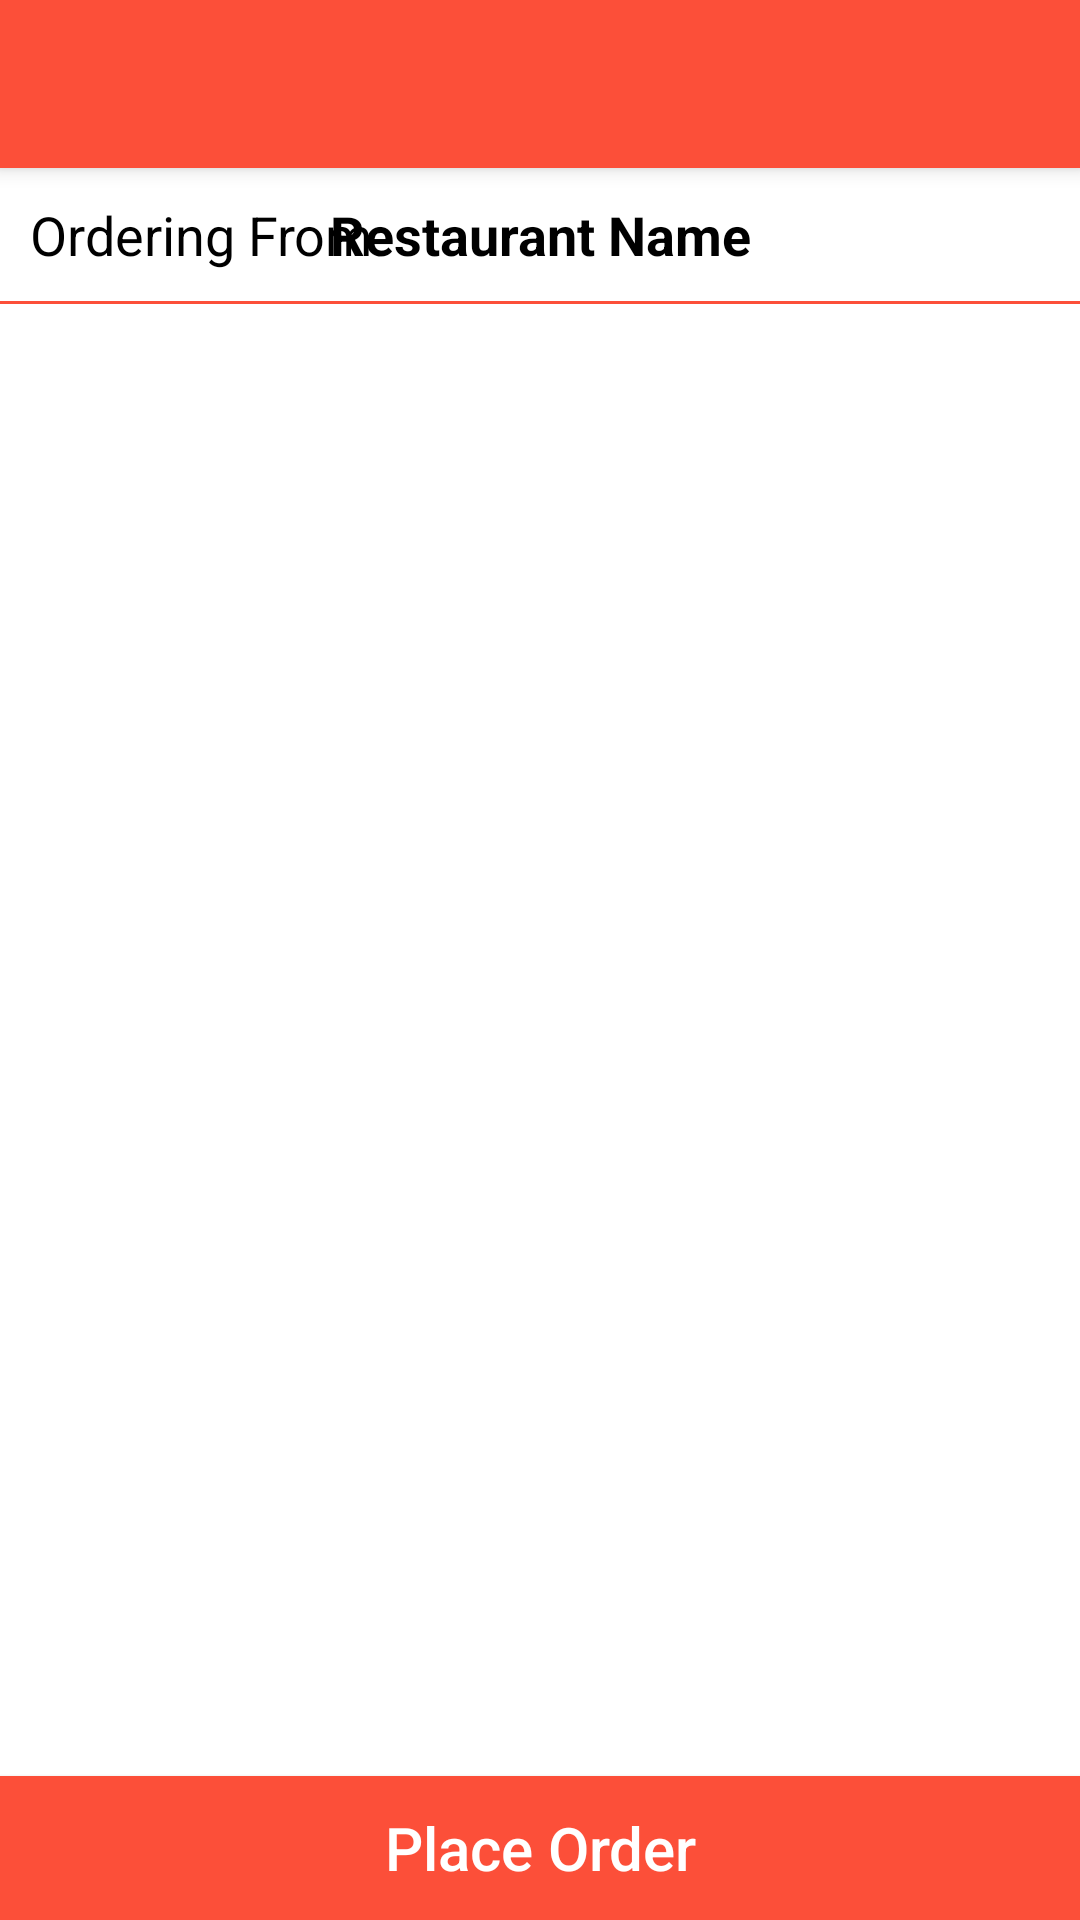

Android layout source for this screen:
<!-- AndroidManifest.xml: application theme Theme.FoodRunner -->
<!-- res/layout/activity_my_cart.xml -->
<?xml version="1.0" encoding="utf-8"?>
<RelativeLayout xmlns:android="http://schemas.android.com/apk/res/android"
    xmlns:app="http://schemas.android.com/apk/res-auto"
    xmlns:tools="http://schemas.android.com/tools"
    android:id="@+id/drawerLayout"
    android:layout_width="match_parent"
    android:layout_height="match_parent"
    android:background="@color/white"
    tools:context=".activity.MyCartActivity">

    <androidx.coordinatorlayout.widget.CoordinatorLayout
        android:id="@+id/coordinatorLayout"
        android:layout_width="match_parent"
        android:layout_height="match_parent">

        <com.google.android.material.appbar.AppBarLayout
            android:layout_width="match_parent"
            android:layout_height="wrap_content"
            android:elevation="0dp"
            android:theme="@style/ThemeOverlay.AppCompat.Dark">

            <androidx.appcompat.widget.Toolbar
                android:id="@+id/toolbarCart"
                android:layout_width="match_parent"
                android:layout_height="wrap_content"
                android:background="@color/background"
                android:minHeight="?attr/actionBarSize"
                android:theme="@style/ThemeOverlay.AppCompat.Dark" />

        </com.google.android.material.appbar.AppBarLayout>

        <RelativeLayout
            android:id="@+id/progressLayoutCart"
            android:layout_width="match_parent"
            android:layout_height="match_parent"
            android:background="@color/white"
            android:elevation="1dp"
            android:visibility="gone">

            <ProgressBar
                android:layout_width="80dp"
                android:layout_height="80dp"
                android:layout_centerInParent="true" />

        </RelativeLayout>

        <ScrollView
            android:id="@+id/scrollview"
            android:layout_width="wrap_content"
            android:layout_height="wrap_content"
            android:layout_marginTop="56dp">

            <RelativeLayout
                android:id="@+id/rlCart"
                android:layout_width="match_parent"
                android:layout_height="wrap_content"
                app:layout_behavior="@string/appbar_scrolling_view_behavior">


                <TextView
                    android:layout_width="match_parent"
                    android:layout_height="match_parent"
                    android:padding="10dp"
                    android:text="@string/ordering_from"
                    android:textColor="@color/black"
                    android:textSize="18sp" />

                <TextView
                    android:id="@+id/txtOrderingFrom"
                    android:layout_width="match_parent"
                    android:layout_height="match_parent"
                    android:gravity="center"
                    android:padding="10dp"
                    android:paddingHorizontal="3dp"
                    android:text="@string/restaurant_name"
                    android:textColor="@color/black"
                    android:textSize="18sp"
                    android:textStyle="bold" />

                <View
                    android:id="@+id/hLine"
                    android:layout_width="match_parent"
                    android:layout_height="1dp"
                    android:layout_below="@id/txtOrderingFrom"
                    android:background="@color/background" />

                <androidx.recyclerview.widget.RecyclerView
                    android:id="@+id/recyclerViewCart"
                    android:layout_width="match_parent"
                    android:layout_height="match_parent"
                    android:layout_below="@+id/hLine"
                    android:paddingTop="5dp" />

            </RelativeLayout>

        </ScrollView>

        <Button
            android:id="@+id/btnPlaceOrder"
            android:layout_width="match_parent"
            android:layout_height="wrap_content"
            android:layout_gravity="bottom"
            android:layout_marginTop="10dp"
            android:background="@color/background"
            android:text="@string/place_order"
            android:textColor="@color/white"
            android:textSize="20sp" />

    </androidx.coordinatorlayout.widget.CoordinatorLayout>

</RelativeLayout>
<!-- resources referenced by this layout -->
<resources>
  <color name="background">#FC4F39</color>
  <color name="black">#FF000000</color>
  <color name="white">#FFFFFFFF</color>
  <string name="ordering_from">Ordering From:</string>
  <string name="place_order">Place Order</string>
  <string name="restaurant_name">Restaurant Name</string>
  <style name="Theme.FoodRunner" parent="Theme.MaterialComponents.DayNight.NoActionBar">
          
          <item name="colorPrimary">@color/background</item>
          
          <item name="android:statusBarColor" tools:targetApi="l">@color/colorBar</item>
  
          
          <item name="android:textAllCaps">false</item>
  
      </style>
  <color name="colorBar">#cc0000</color>
</resources>
